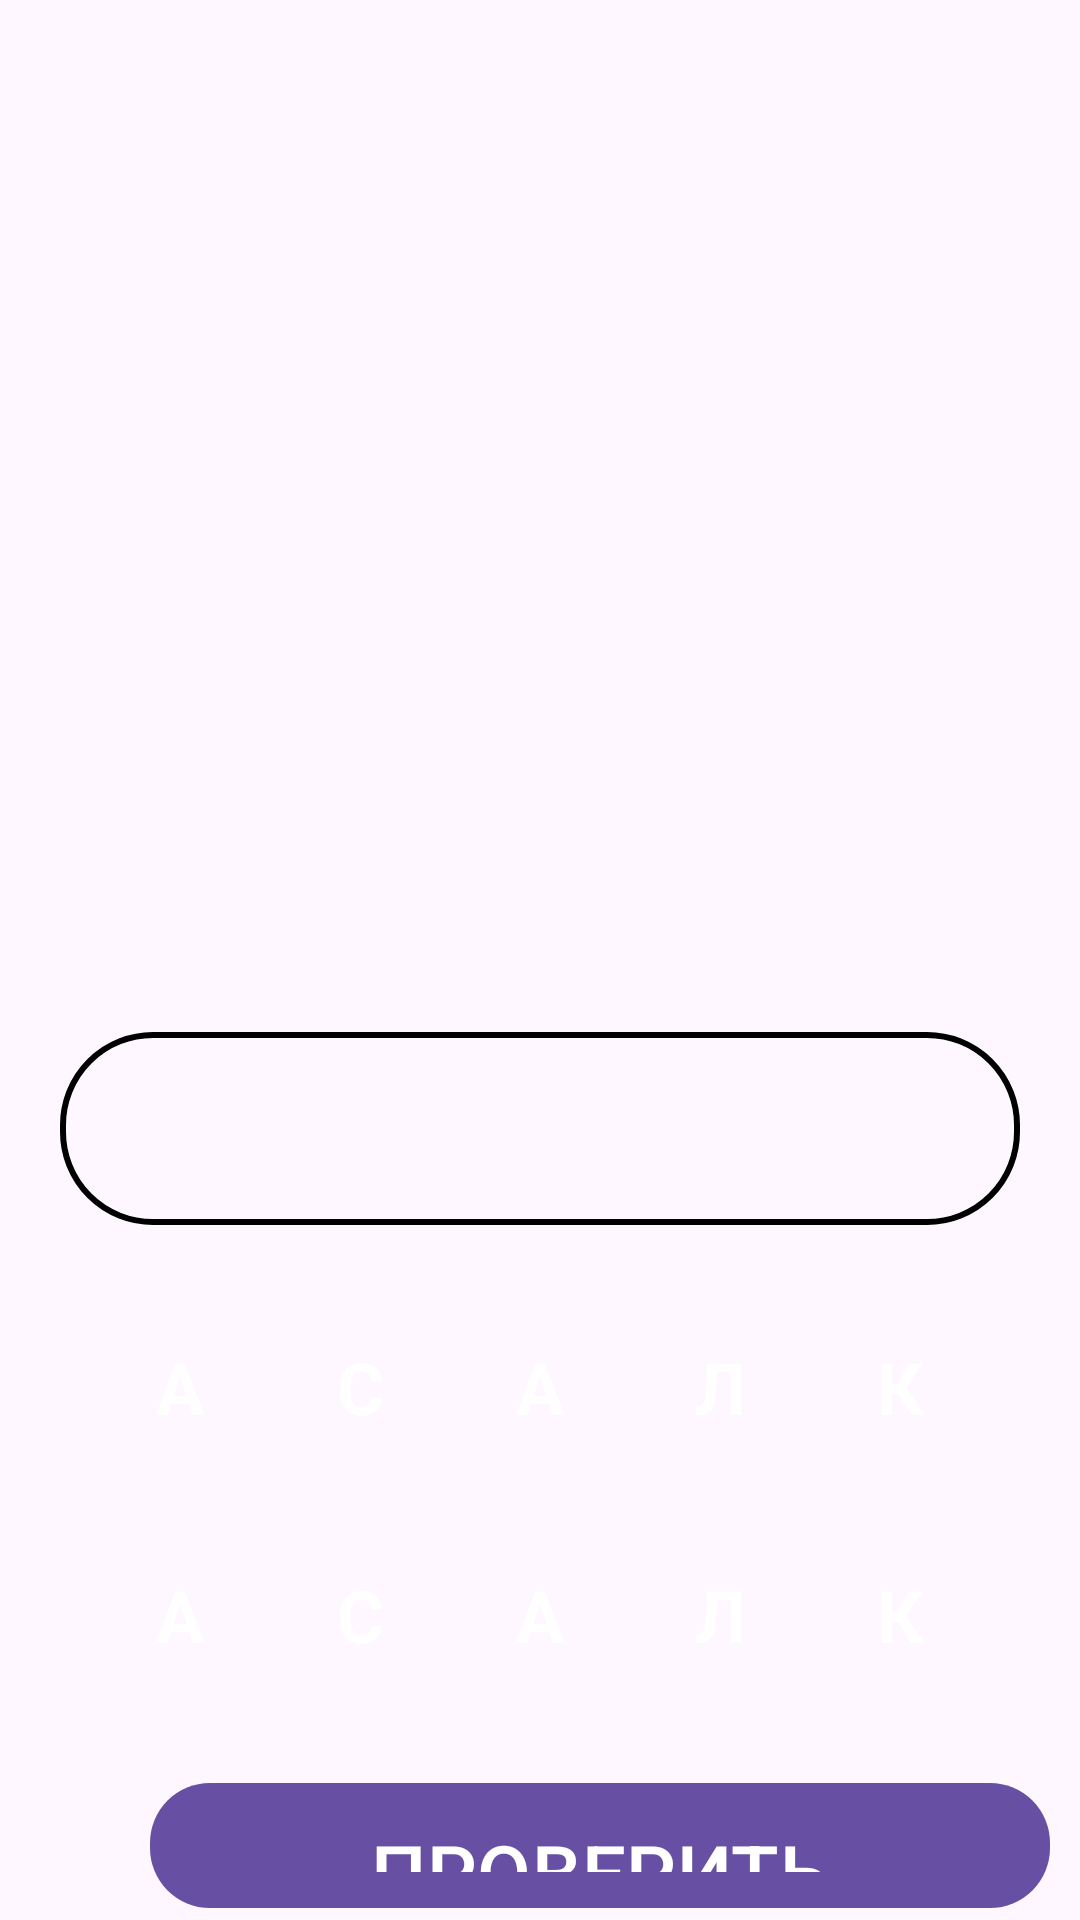

Write the Android layout XML for this screen, with the resource values it uses.
<!-- AndroidManifest.xml: application theme Theme.4photo1word -->
<!-- res/layout/activity_game_one.xml -->
<?xml version="1.0" encoding="utf-8"?>
<LinearLayout xmlns:android="http://schemas.android.com/apk/res/android"
    xmlns:tools="http://schemas.android.com/tools"
    android:layout_width="match_parent"
    android:layout_height="match_parent"
    xmlns:app="http://schemas.android.com/apk/res-auto"
    android:orientation="vertical"
    tools:context=".GameOneActivity">

    <LinearLayout
        android:layout_width="match_parent"
        android:layout_height="wrap_content"
        android:layout_marginTop="26dp"
        android:gravity="center">

        <ImageView
            android:id="@+id/image_one"
            android:layout_width="130dp"
            android:layout_height="130dp"
            android:layout_marginEnd="8dp"
            android:scaleType="centerCrop"
            android:src="@drawable/img" />

        <ImageView
            android:id="@+id/image_two"
            android:layout_width="130dp"
            android:layout_height="130dp"
            android:layout_marginStart="8dp"
            android:scaleType="centerCrop"
            android:src="@drawable/img" />

    </LinearLayout>

    <LinearLayout
        android:layout_width="match_parent"
        android:layout_height="wrap_content"
        android:layout_marginTop="26dp"
        android:gravity="center">

        <ImageView
            android:id="@+id/image_three"
            android:layout_width="130dp"
            android:layout_height="130dp"
            android:layout_marginEnd="8dp"
            android:scaleType="centerCrop"
            android:src="@drawable/img" />

        <ImageView
            android:id="@+id/image_four"
            android:layout_width="130dp"
            android:layout_height="130dp"
            android:layout_marginStart="8dp"
            android:scaleType="centerCrop"
            android:src="@drawable/img" />

    </LinearLayout>

    <EditText
        android:id="@+id/et_letter"
        android:layout_width="320dp"
        android:layout_height="wrap_content"
        android:layout_gravity="center"
        android:layout_marginTop="32dp"
        android:background="@drawable/edit_style"
        android:paddingVertical="16dp"
        android:textColor="@color/black"
        android:textSize="24sp" />

    <LinearLayout
        android:layout_width="match_parent"
        android:layout_height="wrap_content"
        android:layout_marginTop="32dp"
        android:gravity="center">

        <TextView
            android:id="@+id/letter1"
            android:layout_width="44dp"
            android:layout_height="44dp"
            android:layout_marginHorizontal="8dp"
            android:background="@drawable/letter_style"
            android:gravity="center"
            android:text="А"
            android:textColor="@color/white"
            android:textSize="24sp"
            android:textStyle="bold" />

        <TextView
            android:id="@+id/letter2"
            android:layout_width="44dp"
            android:layout_height="44dp"
            android:layout_marginHorizontal="8dp"
            android:background="@drawable/letter_style"
            android:gravity="center"
            android:text="С"
            android:textColor="@color/white"
            android:textSize="24sp"
            android:textStyle="bold" />

        <TextView
            android:id="@+id/letter3"
            android:layout_width="44dp"
            android:layout_height="44dp"
            android:layout_marginHorizontal="8dp"
            android:background="@drawable/letter_style"
            android:gravity="center"
            android:text="А"
            android:textColor="@color/white"
            android:textSize="24sp"
            android:textStyle="bold" />

        <TextView
            android:id="@+id/letter4"
            android:layout_width="44dp"
            android:layout_height="44dp"
            android:layout_marginHorizontal="8dp"
            android:background="@drawable/letter_style"
            android:gravity="center"
            android:text="Л"
            android:textColor="@color/white"
            android:textSize="24sp"
            android:textStyle="bold" />

        <TextView
            android:id="@+id/letter5"
            android:layout_width="44dp"
            android:layout_height="44dp"
            android:layout_marginHorizontal="8dp"
            android:background="@drawable/letter_style"
            android:gravity="center"
            android:text="К"
            android:textColor="@color/white"
            android:textSize="24sp"
            android:textStyle="bold" />
    </LinearLayout>

    <LinearLayout
        android:layout_width="match_parent"
        android:layout_height="wrap_content"
        android:layout_marginTop="32dp"
        android:gravity="center">

        <TextView
            android:id="@+id/letter6"
            android:layout_width="44dp"
            android:layout_height="44dp"
            android:layout_marginHorizontal="8dp"
            android:background="@drawable/letter_style"
            android:gravity="center"
            android:text="А"
            android:textColor="@color/white"
            android:textSize="24sp"
            android:textStyle="bold" />

        <TextView
            android:id="@+id/letter7"
            android:layout_width="44dp"
            android:layout_height="44dp"
            android:layout_marginHorizontal="8dp"
            android:background="@drawable/letter_style"
            android:gravity="center"
            android:text="С"
            android:textColor="@color/white"
            android:textSize="24sp"
            android:textStyle="bold" />

        <TextView
            android:id="@+id/letter8"
            android:layout_width="44dp"
            android:layout_height="44dp"
            android:layout_marginHorizontal="8dp"
            android:background="@drawable/letter_style"
            android:gravity="center"
            android:text="А"
            android:textColor="@color/white"
            android:textSize="24sp"
            android:textStyle="bold" />

        <TextView
            android:id="@+id/letter9"
            android:layout_width="44dp"
            android:layout_height="44dp"
            android:layout_marginHorizontal="8dp"
            android:background="@drawable/letter_style"
            android:gravity="center"
            android:text="Л"
            android:textColor="@color/white"
            android:textSize="24sp"
            android:textStyle="bold" />

        <TextView
            android:id="@+id/letter10"
            android:layout_width="44dp"
            android:layout_height="44dp"
            android:layout_marginHorizontal="8dp"
            android:background="@drawable/letter_style"
            android:gravity="center"
            android:text="К"
            android:textColor="@color/white"
            android:textSize="24sp"
            android:textStyle="bold" />
    </LinearLayout>

    <LinearLayout
        android:layout_width="match_parent"
        android:layout_height="wrap_content"
        android:layout_marginTop="30dp"
        android:orientation="horizontal"
        android:layout_gravity="center">
    <com.google.android.material.button.MaterialButton
        android:layout_width="300dp"
        android:layout_height="wrap_content"
        android:text="ПРОВЕРИТЬ"
        android:textSize="26sp"
        android:layout_marginStart="50dp"
        android:id="@+id/btn_check"
        android:paddingVertical="12dp"
        app:cornerRadius="20dp"/>
        <ImageView
            android:layout_width="40dp"
            android:layout_height="40dp"
            android:background="@drawable/ic_delete"
            android:id="@+id/btn_clear"
            android:layout_gravity="center"
            android:layout_marginStart="10dp"/>

    </LinearLayout>
</LinearLayout>
<!-- resources referenced by this layout -->
<resources>
  <color name="black">#FF000000</color>
  <color name="white">#FFFFFFFF</color>
  <!-- drawable edit_style (drawable) -->
  <?xml version="1.0" encoding="utf-8"?>
  <shape xmlns:android="http://schemas.android.com/apk/res/android">
  <stroke android:width="2dp"
      android:color="@color/black"/>
      <corners android:radius="30dp"/>
  </shape>
  <!-- drawable ic_delete (drawable) -->
  <vector android:height="24dp" android:tint="#192FA1"
      android:viewportHeight="24" android:viewportWidth="24"
      android:width="24dp" xmlns:android="http://schemas.android.com/apk/res/android">
      <path android:fillColor="@android:color/white" android:pathData="M6,19c0,1.1 0.9,2 2,2h8c1.1,0 2,-0.9 2,-2L18,7L6,7v12zM8.46,11.88l1.41,-1.41L12,12.59l2.12,-2.12 1.41,1.41L13.41,14l2.12,2.12 -1.41,1.41L12,15.41l-2.12,2.12 -1.41,-1.41L10.59,14l-2.13,-2.12zM15.5,4l-1,-1h-5l-1,1L5,4v2h14L19,4z"/>
  </vector>
  <style name="Theme.4photo1word" parent="Base.Theme.4photo1word" />
  <style name="Base.Theme.4photo1word" parent="Theme.Material3.DayNight.NoActionBar">
          
          
      </style>
</resources>
